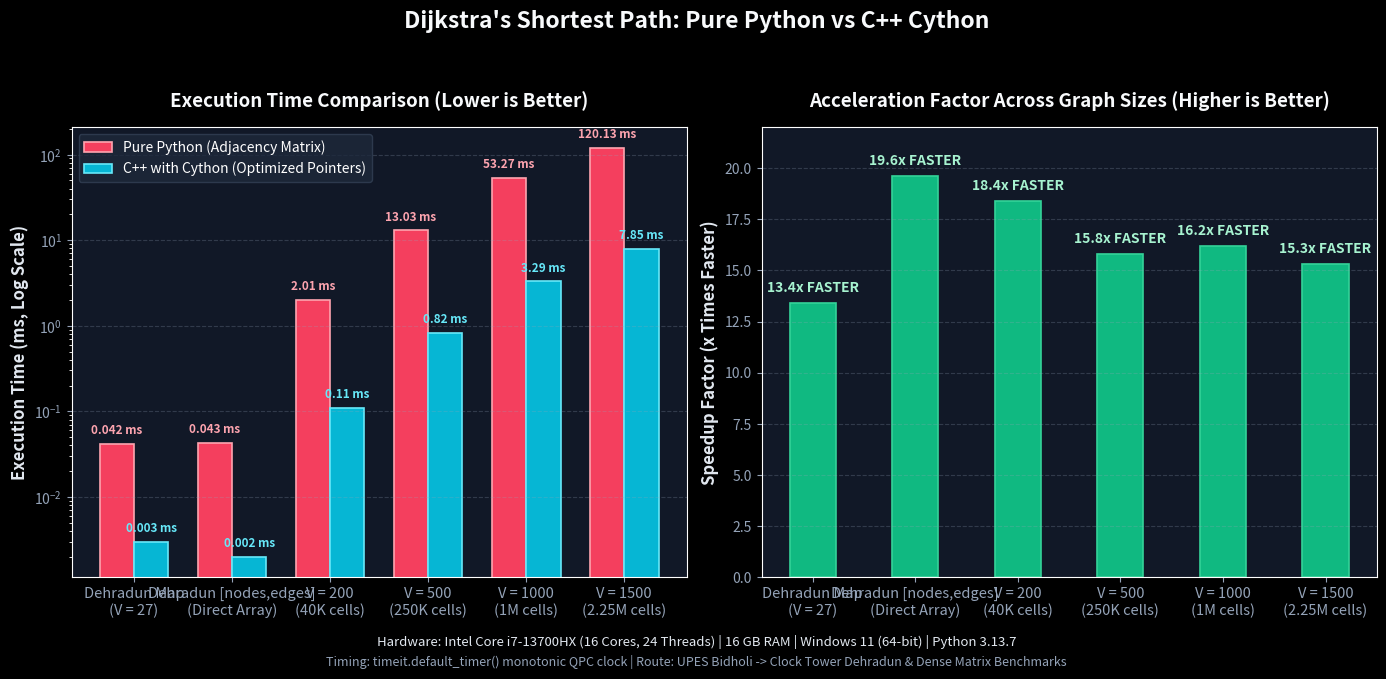

Write the Python code that produced this figure. (Note: this script raises an exception after producing the figure.)
import os
import sys

# Ensure matplotlib uses temp directory for cache on Windows
os.environ["MPLCONFIGDIR"] = os.path.expandvars(r"%TEMP%\mpl_cache")

import matplotlib.pyplot as plt
import numpy as np

# Set high-resolution professional dark theme
plt.style.use('dark_background')
fig, (ax1, ax2) = plt.subplots(1, 2, figsize=(14, 6.8), dpi=300)
fig.patch.set_facecolor('#0B0F19')
for ax in (ax1, ax2):
    ax.set_facecolor('#111827')

# Benchmark data measured on Intel Core i7-13700HX
graph_labels = [
    'Dehradun Map\n(V = 27)',
    'Dehradun [nodes,edges]\n(Direct Array)',
    'V = 200\n(40K cells)',
    'V = 500\n(250K cells)',
    'V = 1000\n(1M cells)',
    'V = 1500\n(2.25M cells)'
]

py_times_ms = [0.042, 0.043, 2.01, 13.03, 53.27, 120.13]    # in milliseconds
cy_times_ms = [0.003, 0.002, 0.110, 0.820, 3.29, 7.85]      # in milliseconds
speedups = [13.4, 19.6, 18.4, 15.8, 16.2, 15.3]

x = np.arange(len(graph_labels))
width = 0.35

# Plot 1: Execution Time (Log Scale)
rects1 = ax1.bar(x - width/2, py_times_ms, width, label='Pure Python (Adjacency Matrix)', color='#F43F5E', edgecolor='#FDA4AF', linewidth=1.2)
rects2 = ax1.bar(x + width/2, cy_times_ms, width, label='C++ with Cython (Optimized Pointers)', color='#06B6D4', edgecolor='#67E8F9', linewidth=1.2)

ax1.set_yscale('log')
ax1.set_ylabel('Execution Time (ms, Log Scale)', fontsize=12, fontweight='bold', color='#E2E8F0')
ax1.set_title('Execution Time Comparison (Lower is Better)', fontsize=13.5, fontweight='bold', pad=15, color='#F8FAFC')
ax1.set_xticks(x)
ax1.set_xticklabels(graph_labels, fontsize=10.5, color='#CBD5E1')
ax1.legend(frameon=True, facecolor='#1E293B', edgecolor='#334155', fontsize=10)
ax1.grid(axis='y', linestyle='--', alpha=0.25, color='#94A3B8')
ax1.tick_params(colors='#94A3B8')

# Value labels on Plot 1
for rect in rects1:
    h = rect.get_height()
    label = f"{h:.3f} ms" if h < 0.1 else f"{h:.2f} ms"
    ax1.annotate(label, xy=(rect.get_x() + rect.get_width()/2, h),
                 xytext=(0, 5), textcoords="offset points", ha='center', va='bottom',
                 fontsize=8.5, fontweight='bold', color='#FDA4AF')

for rect in rects2:
    h = rect.get_height()
    label = f"{h:.3f} ms" if h < 0.1 else f"{h:.2f} ms"
    ax1.annotate(label, xy=(rect.get_x() + rect.get_width()/2, h),
                 xytext=(0, 5), textcoords="offset points", ha='center', va='bottom',
                 fontsize=8.5, fontweight='bold', color='#67E8F9')

# Plot 2: Speedup Multiplier Per Graph Size
rects3 = ax2.bar(x, speedups, width=0.45, color='#10B981', edgecolor='#34D399', linewidth=1.2)
ax2.set_ylabel('Speedup Factor (x Times Faster)', fontsize=12, fontweight='bold', color='#E2E8F0')
ax2.set_title('Acceleration Factor Across Graph Sizes (Higher is Better)', fontsize=13.5, fontweight='bold', pad=15, color='#F8FAFC')
ax2.set_xticks(x)
ax2.set_xticklabels(graph_labels, fontsize=10.5, color='#CBD5E1')
ax2.grid(axis='y', linestyle='--', alpha=0.25, color='#94A3B8')
ax2.tick_params(colors='#94A3B8')
ax2.set_ylim(0, 22)

for rect in rects3:
    h = rect.get_height()
    ax2.annotate(f"{h:.1f}x FASTER", xy=(rect.get_x() + rect.get_width()/2, h),
                 xytext=(0, 6), textcoords="offset points", ha='center', va='bottom',
                 fontsize=10.0, fontweight='bold', color='#A7F3D0')

# Overall Figure Title
fig.suptitle("Dijkstra's Shortest Path: Pure Python vs C++ Cython",
             fontsize=16.5, fontweight='heavy', color='#F8FAFC', y=0.98)

# Hardware and Methodology Caption
plt.figtext(0.5, 0.045,
            'Hardware: Intel Core i7-13700HX (16 Cores, 24 Threads) | 16 GB RAM | Windows 11 (64-bit) | Python 3.13.7',
            ha='center', fontsize=9.5, color='#E2E8F0', fontweight='medium')
plt.figtext(0.5, 0.015,
            'Timing: timeit.default_timer() monotonic QPC clock | Route: UPES Bidholi -> Clock Tower Dehradun & Dense Matrix Benchmarks',
            ha='center', fontsize=9, color='#94A3B8', style='italic')

plt.tight_layout(rect=[0, 0.06, 1, 0.94])

# Save in both project directory and workspace root
out_local = os.path.join(os.path.dirname(__file__), 'dijkstra_benchmark_comparison.png')
out_root = os.path.abspath(os.path.join(os.path.dirname(__file__), '..', 'dijkstra_benchmark_comparison.png'))

plt.savefig(out_local, dpi=300, facecolor=fig.get_facecolor())
plt.savefig(out_root, dpi=300, facecolor=fig.get_facecolor())
print(f"Chart generated successfully at:\n  {out_local}\n  {out_root}")
